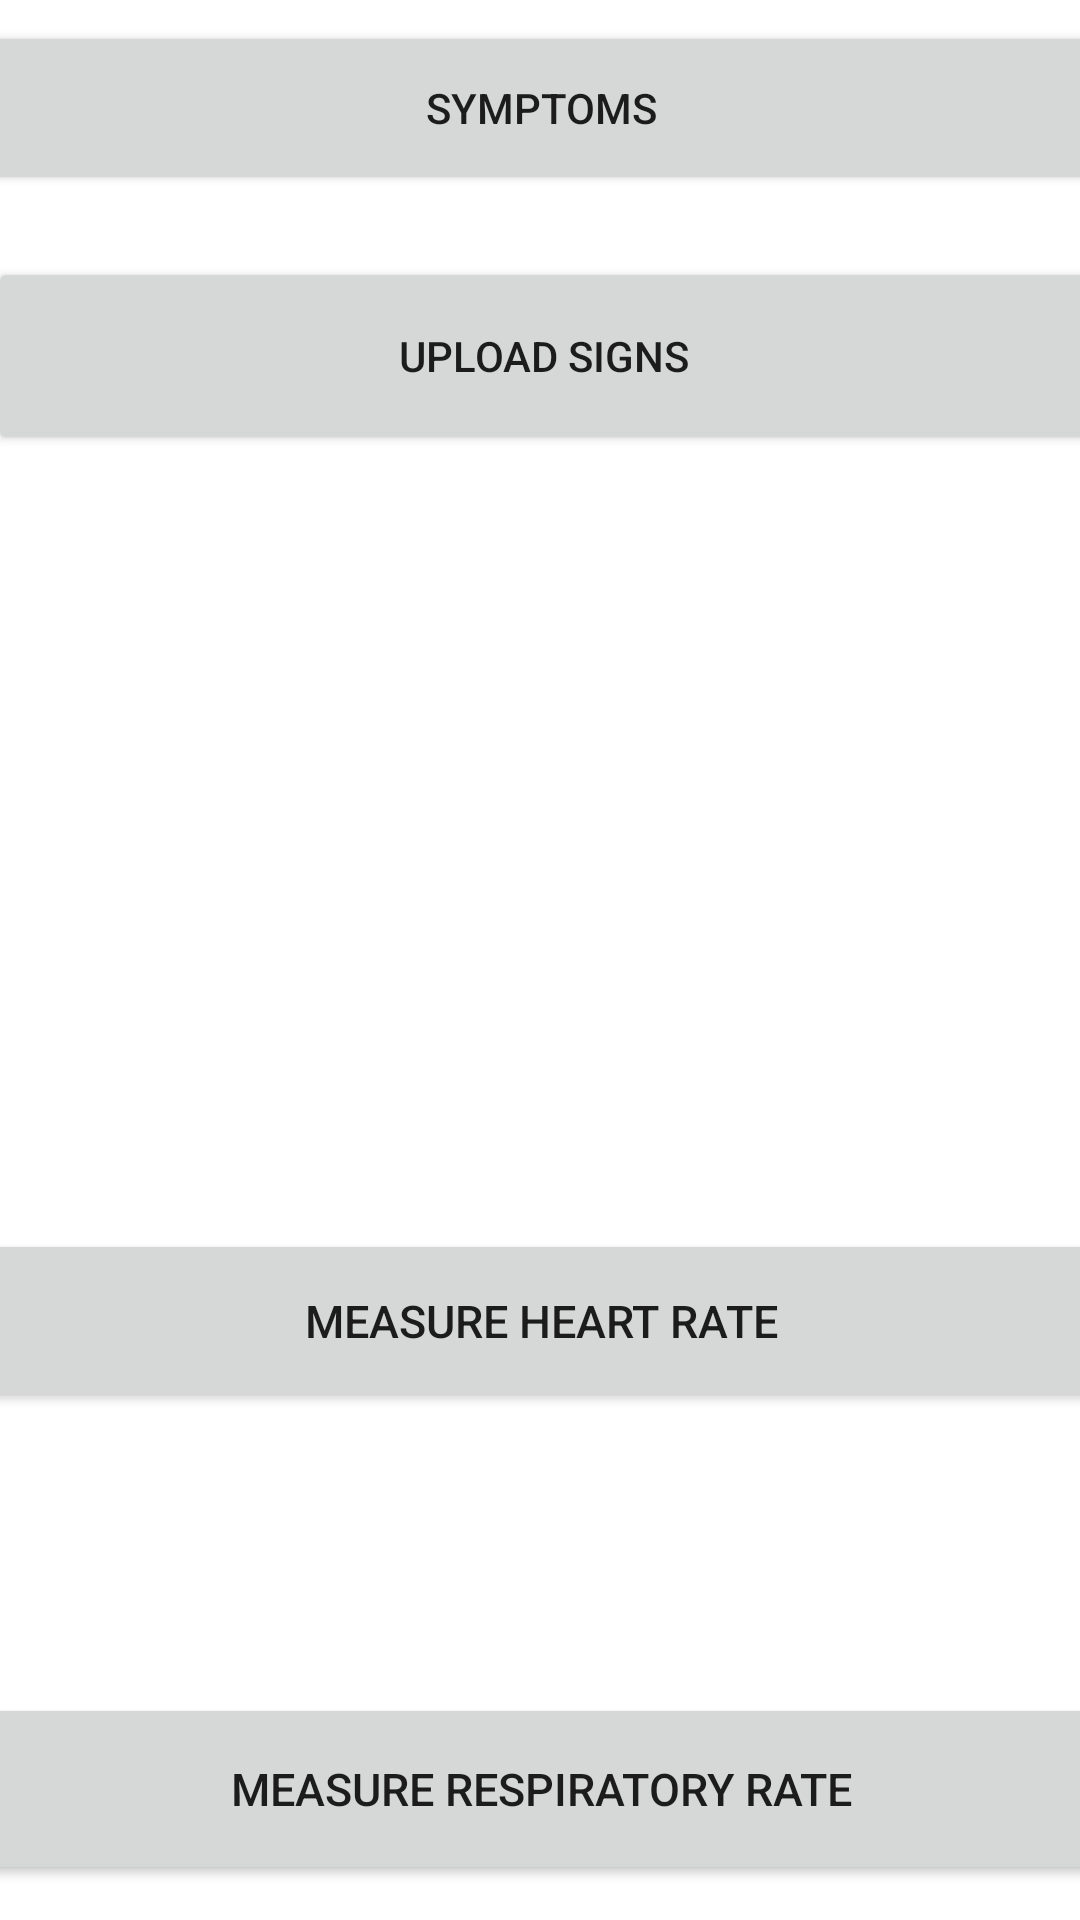

Layout XML and referenced resources for this Android screen:
<!-- AndroidManifest.xml: application theme Theme.DiaShield -->
<!-- res/layout/activity_main.xml -->
<?xml version="1.0" encoding="utf-8"?>

<androidx.constraintlayout.widget.ConstraintLayout xmlns:android="http://schemas.android.com/apk/res/android"
    xmlns:app="http://schemas.android.com/apk/res-auto"
    xmlns:tools="http://schemas.android.com/tools"
    android:layout_width="match_parent"
    android:layout_height="match_parent"
    tools:context=".MainActivity">

    <Button
        android:id="@+id/respRateButton"
        android:layout_width="410dp"
        android:layout_height="64dp"
        android:text="Measure Respiratory Rate"
        android:textSize="15sp"
        app:layout_constraintBottom_toBottomOf="parent"
        app:layout_constraintEnd_toEndOf="parent"
        app:layout_constraintHorizontal_bias="0.5"
        app:layout_constraintStart_toStartOf="parent"
        app:layout_constraintTop_toTopOf="parent"
        app:layout_constraintVertical_bias="0.98" />

    <Button
        android:id="@+id/heartRateButton"
        android:layout_width="394dp"
        android:layout_height="61dp"
        android:text="Measure Heart Rate"
        android:textSize="15sp"
        app:layout_constraintBottom_toTopOf="@+id/textViewMeasureRespiratoryRate"
        app:layout_constraintEnd_toEndOf="parent"
        app:layout_constraintHorizontal_bias="0.5"
        app:layout_constraintStart_toStartOf="parent"
        app:layout_constraintTop_toTopOf="parent"
        app:layout_constraintVertical_bias="0.95" />

    <Button
        android:id="@+id/buttonUploadSigns"
        android:layout_width="371dp"
        android:layout_height="66dp"
        android:text="Upload Signs"
        app:layout_constraintBottom_toTopOf="@+id/textCamModule"
        app:layout_constraintEnd_toEndOf="parent"
        app:layout_constraintHorizontal_bias="0.407"
        app:layout_constraintStart_toStartOf="parent"
        app:layout_constraintTop_toTopOf="parent"
        app:layout_constraintVertical_bias="0.843" />

    <Button
        android:id="@+id/buttonSymptoms"
        android:layout_width="372dp"
        android:layout_height="58dp"
        android:text="Symptoms"
        app:layout_constraintBottom_toTopOf="@+id/buttonUploadSigns"
        app:layout_constraintEnd_toEndOf="parent"
        app:layout_constraintHorizontal_bias="0.5"
        app:layout_constraintStart_toStartOf="parent"
        app:layout_constraintTop_toTopOf="parent"
        app:layout_constraintVertical_bias="0.25" />

    <TextView
        android:id="@+id/heartRateTextModule"
        android:layout_width="250dp"
        android:layout_height="50dp"
        android:layout_marginBottom="16dp"
        android:text=""
        android:textSize="20sp"
        app:layout_constraintHorizontal_bias="0.658"
        app:layout_constraintBottom_toTopOf="@+id/heartRateButton"
        app:layout_constraintEnd_toEndOf="parent"
        app:layout_constraintStart_toStartOf="parent" />

    <TextureView
        android:id="@+id/textCamModule"
        android:layout_width="239dp"
        android:layout_height="176dp"
        app:layout_constraintBottom_toTopOf="@+id/heartRateTextModule"
        app:layout_constraintEnd_toEndOf="parent"
        app:layout_constraintStart_toStartOf="parent"
        app:layout_constraintTop_toTopOf="parent"
        app:layout_constraintVertical_bias="1.0" />

    <TextView
        android:id="@+id/textViewMeasureRespiratoryRate"
        android:layout_width="300dp"
        android:layout_height="50dp"
        android:text=""
        android:textSize="20sp"
        app:layout_constraintBottom_toTopOf="@+id/respRateButton"
        app:layout_constraintEnd_toEndOf="parent"
        app:layout_constraintHorizontal_bias="0.675"
        app:layout_constraintStart_toStartOf="parent"
        app:layout_constraintTop_toTopOf="parent"
        app:layout_constraintVertical_bias="0.957" />

</androidx.constraintlayout.widget.ConstraintLayout>
<!-- resources referenced by this layout -->
<resources>
  <style name="Theme.DiaShield" parent="Theme.MaterialComponents.DayNight.DarkActionBar">
          <item name="colorPrimary">@color/blue</item>
          <item name="colorPrimaryVariant">@color/blue</item>
          <item name="colorOnPrimary">@color/white</item>
          <item name="colorSecondary">@color/blue</item>
          <item name="colorSecondaryVariant">@color/blue</item>
          <item name="colorOnSecondary">@color/black</item>
          <item name="android:statusBarColor" tools:targetApi="l">?attr/colorPrimaryVariant</item>
      </style>
  <color name="blue">#24296E</color>
  <color name="white">#B3A6C5</color>
  <color name="black">#A8A8B8</color>
</resources>
